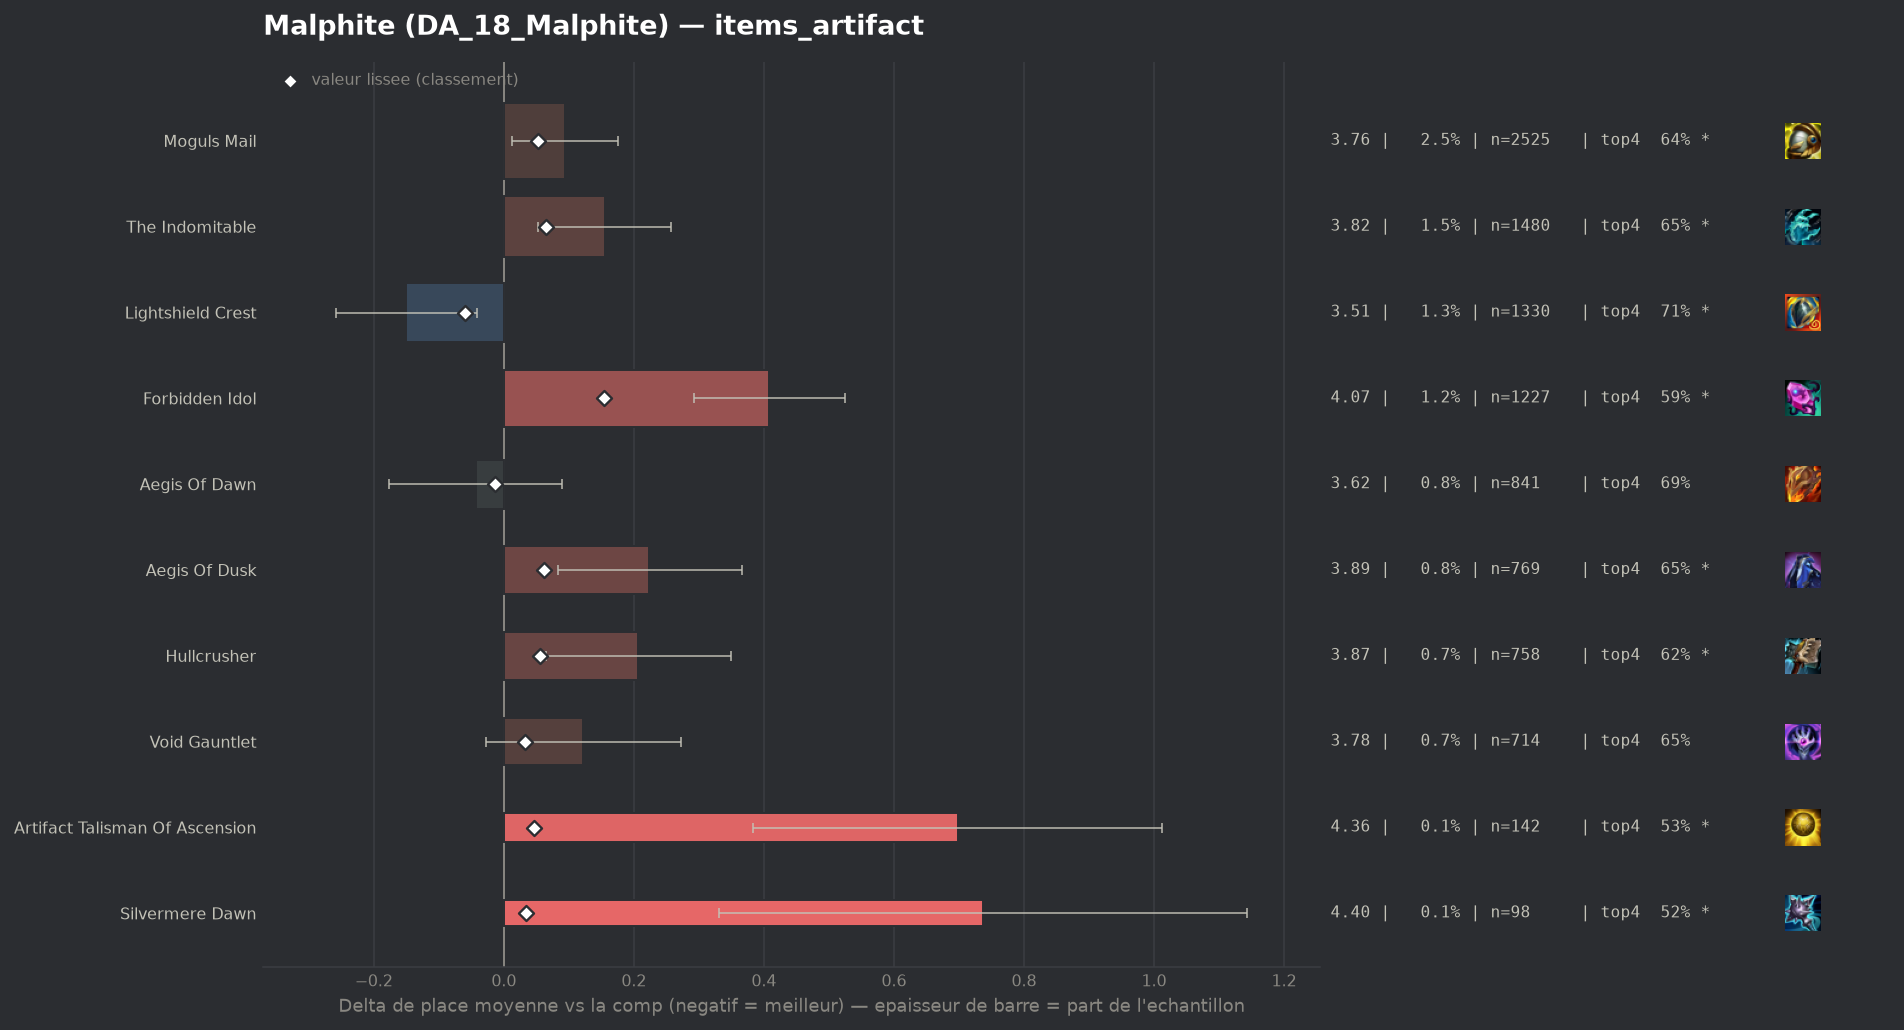

The file beside this chart, header and first rows:
group, label, n, share, avg_place, shrunk_avg, score, d_avg, d_avg_pess, impact, d_top4, win, top2, top4, sd, z, p, significant
populaire, Lightshield Crest, 1330, 0.01312, 3.511, 3.602, -0.059, -0.15, -0.042, 0.0008, 0.0331, 0.1752, 0.3812, 0.7053, 1.989, -2.73, 0.0063, True
populaire, Aegis Of Dawn, 841, 0.008296, 3.618, 3.649, -0.013, -0.043, 0.0, 0.0001, 0.0151, 0.1415, 0.3627, 0.6873, 1.962, -0.63, 0.5279, False
, Seekers Armguard, 61, 0.0006017, 4.23, 3.678, 0.017, 0.568, 0.07, -0.0, -0.1476, 0.0656, 0.2623, 0.5246, 1.987, 2.23, 0.02552, True
populaire, Void Gauntlet, 714, 0.007043, 3.783, 3.693, 0.032, 0.122, 0.0, -0.0002, -0.0265, 0.1471, 0.3277, 0.6457, 2.037, 1.59, 0.1116, False
populaire, Silvermere Dawn, 98, 0.0009667, 4.398, 3.695, 0.034, 0.737, 0.331, -0.0, -0.1517, 0.0918, 0.2143, 0.5204, 2.049, 3.56, 0.00037, True
populaire, Artifact Talisman Of Ascension, 142, 0.001401, 4.359, 3.707, 0.046, 0.698, 0.383, -0.0001, -0.144, 0.0423, 0.2254, 0.5282, 1.911, 4.35, 1e-05, True
populaire, Moguls Mail, 2525, 0.02491, 3.756, 3.714, 0.052, 0.094, 0.013, -0.0013, -0.0314, 0.1632, 0.3398, 0.6408, 2.07, 2.27, 0.02343, True
populaire, Hullcrusher, 758, 0.007477, 3.868, 3.718, 0.056, 0.207, 0.065, -0.0004, -0.0481, 0.1266, 0.2995, 0.624, 1.992, 2.85, 0.0044, True
populaire, Aegis Of Dusk, 769, 0.007585, 3.886, 3.723, 0.062, 0.224, 0.083, -0.0005, -0.022, 0.1001, 0.3017, 0.6502, 1.997, 3.1, 0.00191, True
populaire, The Indomitable, 1480, 0.0146, 3.816, 3.727, 0.065, 0.155, 0.053, -0.001, -0.0269, 0.1223, 0.3101, 0.6453, 1.993, 2.97, 0.00297, True
populaire, Forbidden Idol, 1227, 0.0121, 4.069, 3.815, 0.154, 0.408, 0.292, -0.0019, -0.087, 0.1174, 0.2836, 0.5852, 2.071, 6.86, 0.0, True
